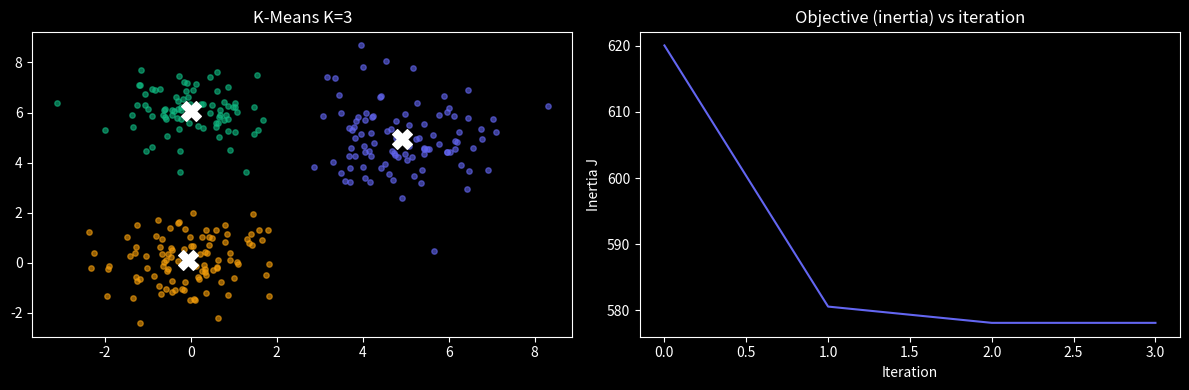

The script that saved this image:
import numpy as np
import matplotlib.pyplot as plt
plt.style.use('dark_background')

def kmeans(X, K, n_iter=200, seed=42):
    rng = np.random.default_rng(seed)
    mu = X[rng.choice(len(X), K, replace=False)]
    history = []

    for it in range(n_iter):
        # Step 1 — assign
        dists = np.linalg.norm(X[:,None] - mu[None], axis=2)  # (n, K)
        labels = dists.argmin(axis=1)

        # Step 2 — update
        new_mu = np.array([X[labels==k].mean(axis=0) if (labels==k).any() else mu[k]
                           for k in range(K)])

        J = sum(np.sum((X[labels==k]-new_mu[k])**2) for k in range(K))
        history.append(J)

        if np.allclose(new_mu, mu):
            print(f"Converged at iteration {it+1}")
            break
        mu = new_mu

    return labels, mu, history

# Wiki worked example (5 points, K=2)
X5 = np.array([[1,1],[1.5,2],[3,4],[5,7],[3.5,5]], dtype=float)
labels5, mu5, hist5 = kmeans(X5, K=2, seed=0)
print("Labels:", labels5)
print("Centroids:", mu5.round(2))
print("Final J:", round(hist5[-1], 3))

rng = np.random.default_rng(0)
X = np.vstack([rng.normal([0,0],1,(100,2)),
               rng.normal([5,5],1.2,(100,2)),
               rng.normal([0,6],0.8,(80,2))])

K = 3
labels, mu, history = kmeans(X, K=K)

fig, axes = plt.subplots(1, 2, figsize=(12,4))
colors = ['#6366f1','#f59e0b','#10b981']
for k in range(K):
    axes[0].scatter(X[labels==k,0], X[labels==k,1], color=colors[k], s=15, alpha=0.6)
axes[0].scatter(mu[:,0], mu[:,1], c='white', marker='X', s=200, zorder=5)
axes[0].set_title(f'K-Means K={K}')

axes[1].plot(history, color='#6366f1')
axes[1].set_xlabel('Iteration'); axes[1].set_ylabel('Inertia J')
axes[1].set_title('Objective (inertia) vs iteration')
plt.tight_layout(); plt.show()

# TODO(you): run kmeans for K in range(1, 9) and collect final inertias
# inertias = []
# for k in range(1, 9):
#     _, _, hist = kmeans(X, K=k)
#     inertias.append(hist[-1])

# assert len(inertias) == 8
# assert inertias[0] > inertias[-1], 'inertia should decrease with K'
